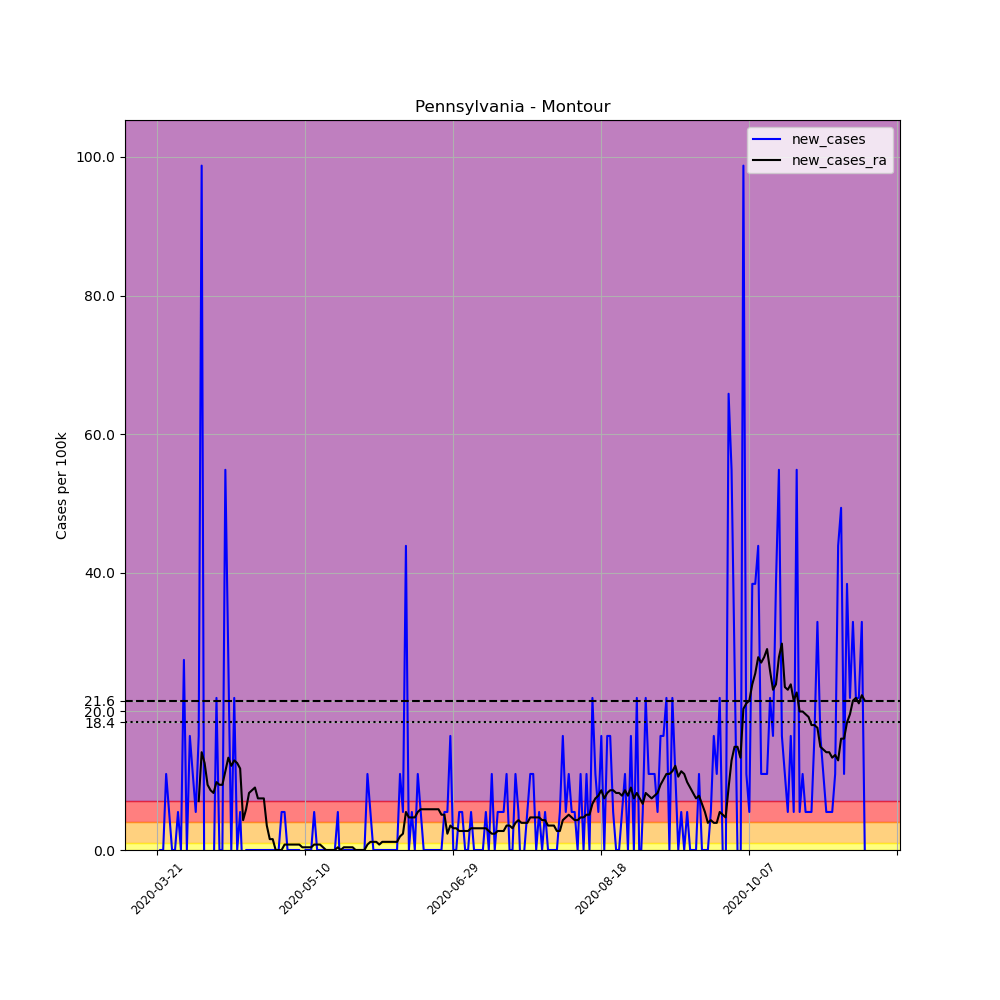

The data file committed next to this chart (first rows):
, date, county, state, fips, cases, deaths, COUNTY, STNAME, CTYNAME, POPESTIMATE2019, per_100k, new_cases, new_cases_ra
242380, 2020-03-21, Montour, Pennsylvania, 42093, 1, 0, 93, Pennsylvania, Montour, 18230, 5.485, , 
242381, 2020-03-22, Montour, Pennsylvania, 42093, 1, 0, 93, Pennsylvania, Montour, 18230, 5.485, 0.0, 
242382, 2020-03-23, Montour, Pennsylvania, 42093, 1, 0, 93, Pennsylvania, Montour, 18230, 5.485, 0.0, 
242383, 2020-03-24, Montour, Pennsylvania, 42093, 3, 0, 93, Pennsylvania, Montour, 18230, 16.46, 10.97, 
242384, 2020-03-25, Montour, Pennsylvania, 42093, 4, 0, 93, Pennsylvania, Montour, 18230, 21.94, 5.485, 
242385, 2020-03-26, Montour, Pennsylvania, 42093, 4, 0, 93, Pennsylvania, Montour, 18230, 21.94, 0.0, 
242386, 2020-03-27, Montour, Pennsylvania, 42093, 4, 0, 93, Pennsylvania, Montour, 18230, 21.94, 0.0, 
242387, 2020-03-28, Montour, Pennsylvania, 42093, 5, 0, 93, Pennsylvania, Montour, 18230, 27.43, 5.485, 
242388, 2020-03-29, Montour, Pennsylvania, 42093, 5, 0, 93, Pennsylvania, Montour, 18230, 27.43, 0.0, 
242389, 2020-03-30, Montour, Pennsylvania, 42093, 10, 0, 93, Pennsylvania, Montour, 18230, 54.85, 27.43, 
242390, 2020-03-31, Montour, Pennsylvania, 42093, 10, 0, 93, Pennsylvania, Montour, 18230, 54.85, 0.0, 
242391, 2020-04-01, Montour, Pennsylvania, 42093, 13, 0, 93, Pennsylvania, Montour, 18230, 71.31, 16.46, 
242392, 2020-04-02, Montour, Pennsylvania, 42093, 15, 0, 93, Pennsylvania, Montour, 18230, 82.28, 10.97, 
242393, 2020-04-03, Montour, Pennsylvania, 42093, 16, 0, 93, Pennsylvania, Montour, 18230, 87.77, 5.485, 
242394, 2020-04-04, Montour, Pennsylvania, 42093, 19, 0, 93, Pennsylvania, Montour, 18230, 104.2, 16.46, 7.053
242395, 2020-04-05, Montour, Pennsylvania, 42093, 37, 0, 93, Pennsylvania, Montour, 18230, 203, 98.74, 14.11
242396, 2020-04-06, Montour, Pennsylvania, 42093, 33, 0, 93, Pennsylvania, Montour, 18230, 181, -21.94, 12.54
242397, 2020-04-07, Montour, Pennsylvania, 42093, 27, 0, 93, Pennsylvania, Montour, 18230, 148.1, -32.91, 9.404
242398, 2020-04-08, Montour, Pennsylvania, 42093, 26, 0, 93, Pennsylvania, Montour, 18230, 142.6, -5.485, 8.62
242399, 2020-04-09, Montour, Pennsylvania, 42093, 25, 0, 93, Pennsylvania, Montour, 18230, 137.1, -5.485, 8.228
242400, 2020-04-10, Montour, Pennsylvania, 42093, 29, 0, 93, Pennsylvania, Montour, 18230, 159.1, 21.94, 9.795
242401, 2020-04-11, Montour, Pennsylvania, 42093, 29, 0, 93, Pennsylvania, Montour, 18230, 159.1, 0.0, 9.404
242402, 2020-04-12, Montour, Pennsylvania, 42093, 29, 0, 93, Pennsylvania, Montour, 18230, 159.1, 0.0, 9.404
242403, 2020-04-13, Montour, Pennsylvania, 42093, 39, 0, 93, Pennsylvania, Montour, 18230, 213.9, 54.85, 11.36
242404, 2020-04-14, Montour, Pennsylvania, 42093, 44, 0, 93, Pennsylvania, Montour, 18230, 241.4, 27.43, 13.32
242405, 2020-04-15, Montour, Pennsylvania, 42093, 44, 0, 93, Pennsylvania, Montour, 18230, 241.4, 0.0, 12.15
242406, 2020-04-16, Montour, Pennsylvania, 42093, 48, 0, 93, Pennsylvania, Montour, 18230, 263.3, 21.94, 12.93
242407, 2020-04-17, Montour, Pennsylvania, 42093, 48, 0, 93, Pennsylvania, Montour, 18230, 263.3, 0.0, 12.54
242408, 2020-04-18, Montour, Pennsylvania, 42093, 49, 0, 93, Pennsylvania, Montour, 18230, 268.8, 5.485, 11.75
242409, 2020-04-19, Montour, Pennsylvania, 42093, 48, 0, 93, Pennsylvania, Montour, 18230, 263.3, -5.485, 4.31
242410, 2020-04-20, Montour, Pennsylvania, 42093, 48, 0, 93, Pennsylvania, Montour, 18230, 263.3, 0.0, 5.877
242411, 2020-04-21, Montour, Pennsylvania, 42093, 48, 0, 93, Pennsylvania, Montour, 18230, 263.3, 0.0, 8.228
242412, 2020-04-22, Montour, Pennsylvania, 42093, 48, 0, 93, Pennsylvania, Montour, 18230, 263.3, 0.0, 8.62
242413, 2020-04-23, Montour, Pennsylvania, 42093, 48, 0, 93, Pennsylvania, Montour, 18230, 263.3, 0.0, 9.012
242414, 2020-04-24, Montour, Pennsylvania, 42093, 48, 0, 93, Pennsylvania, Montour, 18230, 263.3, 0.0, 7.445
242415, 2020-04-25, Montour, Pennsylvania, 42093, 48, 0, 93, Pennsylvania, Montour, 18230, 263.3, 0.0, 7.445
242416, 2020-04-26, Montour, Pennsylvania, 42093, 48, 0, 93, Pennsylvania, Montour, 18230, 263.3, 0.0, 7.445
242417, 2020-04-27, Montour, Pennsylvania, 42093, 48, 0, 93, Pennsylvania, Montour, 18230, 263.3, 0.0, 3.526
242418, 2020-04-28, Montour, Pennsylvania, 42093, 48, 0, 93, Pennsylvania, Montour, 18230, 263.3, 0.0, 1.567
242419, 2020-04-29, Montour, Pennsylvania, 42093, 48, 0, 93, Pennsylvania, Montour, 18230, 263.3, 0.0, 1.567
242420, 2020-04-30, Montour, Pennsylvania, 42093, 48, 0, 93, Pennsylvania, Montour, 18230, 263.3, 0.0, -1.0150610510858574e-15
242421, 2020-05-01, Montour, Pennsylvania, 42093, 48, 0, 93, Pennsylvania, Montour, 18230, 263.3, 0.0, -1.0150610510858574e-15
242422, 2020-05-02, Montour, Pennsylvania, 42093, 49, 0, 93, Pennsylvania, Montour, 18230, 268.8, 5.485, -1.0150610510858574e-15
242423, 2020-05-03, Montour, Pennsylvania, 42093, 50, 0, 93, Pennsylvania, Montour, 18230, 274.3, 5.485, 0.7836
242424, 2020-05-04, Montour, Pennsylvania, 42093, 50, 0, 93, Pennsylvania, Montour, 18230, 274.3, 0.0, 0.7836
242425, 2020-05-05, Montour, Pennsylvania, 42093, 50, 0, 93, Pennsylvania, Montour, 18230, 274.3, 0.0, 0.7836
242426, 2020-05-06, Montour, Pennsylvania, 42093, 50, 0, 93, Pennsylvania, Montour, 18230, 274.3, 0.0, 0.7836
242427, 2020-05-07, Montour, Pennsylvania, 42093, 50, 0, 93, Pennsylvania, Montour, 18230, 274.3, 0.0, 0.7836
242428, 2020-05-08, Montour, Pennsylvania, 42093, 50, 0, 93, Pennsylvania, Montour, 18230, 274.3, 0.0, 0.7836
242429, 2020-05-09, Montour, Pennsylvania, 42093, 49, 0, 93, Pennsylvania, Montour, 18230, 268.8, -5.485, 0.3918
242430, 2020-05-10, Montour, Pennsylvania, 42093, 49, 0, 93, Pennsylvania, Montour, 18230, 268.8, 0.0, 0.3918
242431, 2020-05-11, Montour, Pennsylvania, 42093, 49, 0, 93, Pennsylvania, Montour, 18230, 268.8, 0.0, 0.3918
242432, 2020-05-12, Montour, Pennsylvania, 42093, 49, 0, 93, Pennsylvania, Montour, 18230, 268.8, 0.0, 0.3918
242433, 2020-05-13, Montour, Pennsylvania, 42093, 50, 0, 93, Pennsylvania, Montour, 18230, 274.3, 5.485, 0.7836
242434, 2020-05-14, Montour, Pennsylvania, 42093, 50, 0, 93, Pennsylvania, Montour, 18230, 274.3, 0.0, 0.7836
242435, 2020-05-15, Montour, Pennsylvania, 42093, 50, 1, 93, Pennsylvania, Montour, 18230, 274.3, 0.0, 0.7836
242436, 2020-05-16, Montour, Pennsylvania, 42093, 50, 1, 93, Pennsylvania, Montour, 18230, 274.3, 0.0, 0.3918
242437, 2020-05-17, Montour, Pennsylvania, 42093, 50, 1, 93, Pennsylvania, Montour, 18230, 274.3, 0.0, -1.0150610510858574e-15
242438, 2020-05-18, Montour, Pennsylvania, 42093, 50, 0, 93, Pennsylvania, Montour, 18230, 274.3, 0.0, -1.0150610510858574e-15
242439, 2020-05-19, Montour, Pennsylvania, 42093, 50, 0, 93, Pennsylvania, Montour, 18230, 274.3, 0.0, -1.0150610510858574e-15
... 180 more rows
